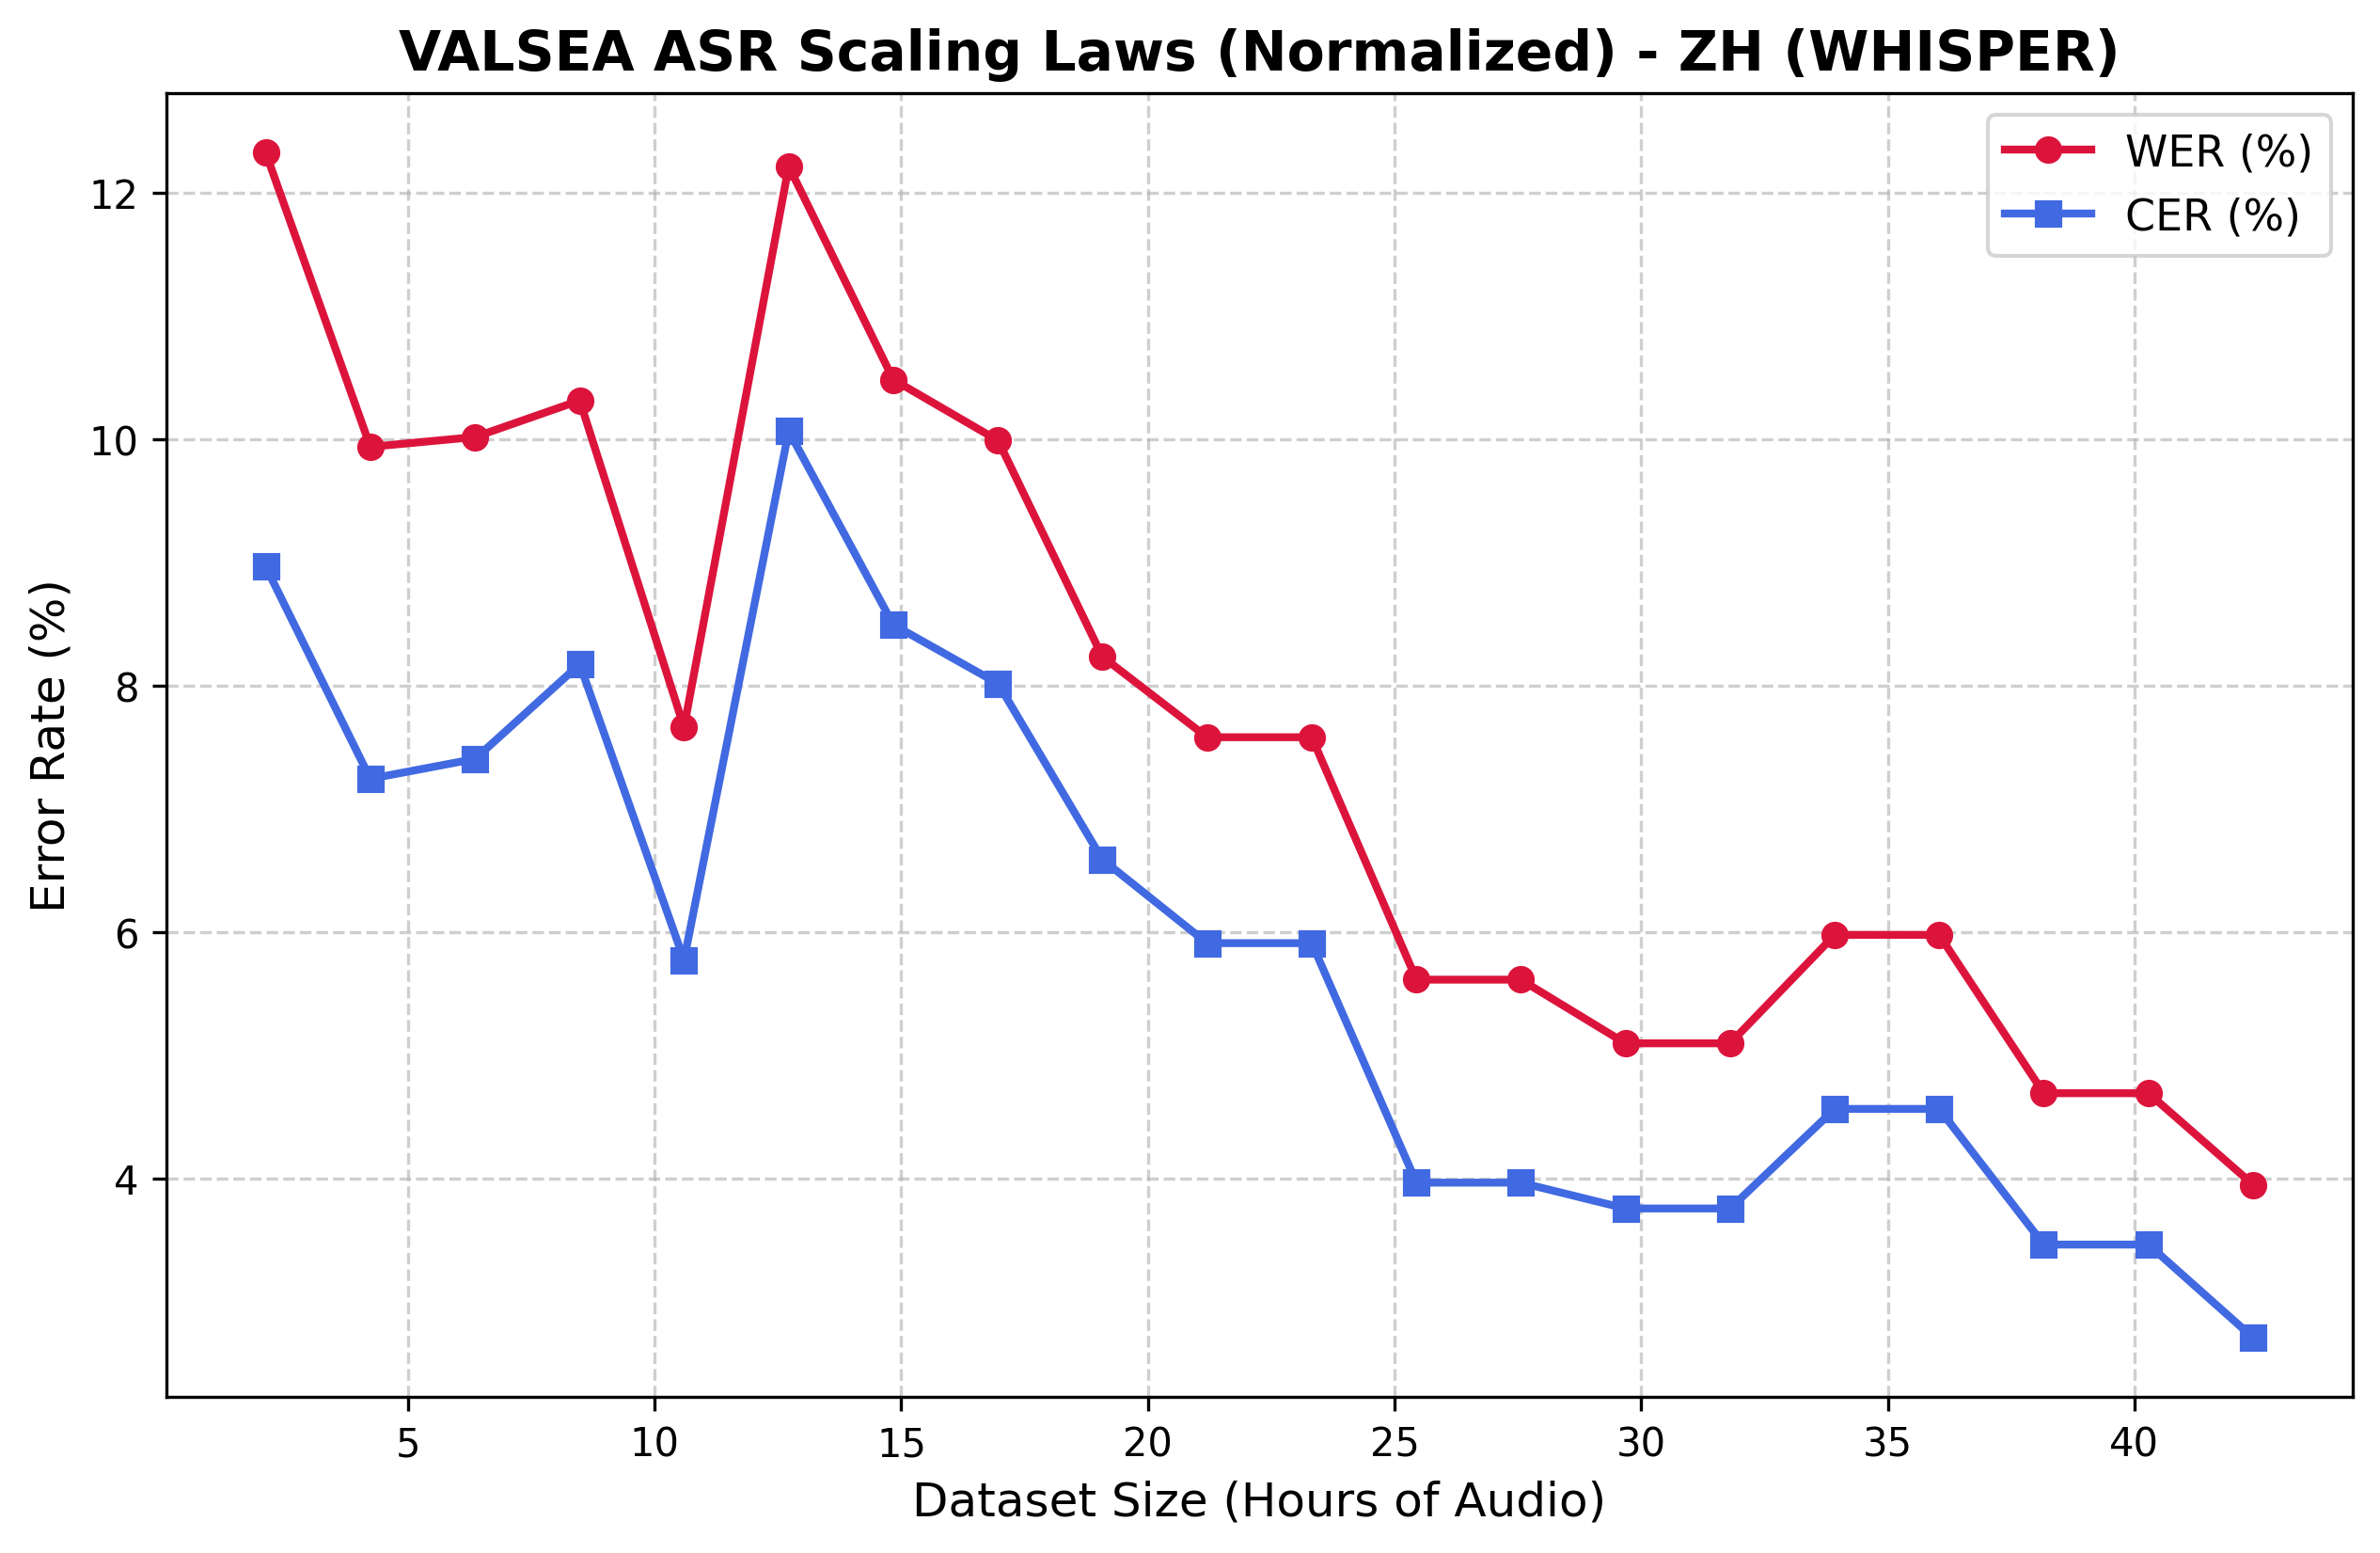

The data file committed next to this chart (first rows):
Fraction, Total_Clips, Hours, WER, CER
0.05, 258, 2.114, 0.1233, 0.08966
0.1, 517, 4.237, 0.09938, 0.07245
0.15, 776, 6.359, 0.1002, 0.07406
0.2, 1035, 8.481, 0.1031, 0.08174
0.25, 1293, 10.6, 0.07661, 0.05774
0.3, 1552, 12.72, 0.1221, 0.1007
0.35, 1811, 14.84, 0.1048, 0.08494
0.4, 2070, 16.96, 0.09989, 0.08017
0.45, 2328, 19.08, 0.08235, 0.0659
0.5, 2587, 21.2, 0.07582, 0.05911
0.55, 2846, 23.32, 0.07582, 0.05911
0.6, 3105, 25.44, 0.05615, 0.03967
0.65, 3363, 27.56, 0.05615, 0.03967
0.7, 3622, 29.68, 0.05098, 0.03758
0.75, 3881, 31.8, 0.05098, 0.03758
0.8, 4140, 33.92, 0.05978, 0.04566
0.85, 4398, 36.04, 0.05978, 0.04566
0.9, 4657, 38.16, 0.04693, 0.03465
0.95, 4916, 40.28, 0.04693, 0.03465
1.0, 5175, 42.41, 0.0395, 0.02709
